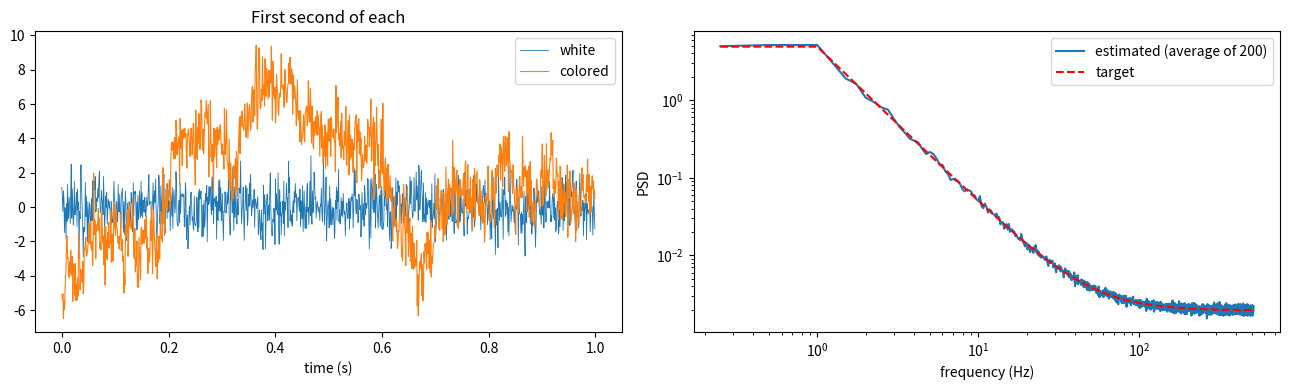

Source code (Python):
import numpy as np
import matplotlib.pyplot as plt

fs = 1024
T = 4.0
N = int(T * fs)
t = np.arange(N) / fs
rng = np.random.default_rng(0)

def psd_one_sided(x, fs):
    X = np.fft.rfft(x)
    f = np.fft.rfftfreq(len(x), 1 / fs)
    return f, 2 * np.abs(X)**2 / (fs * len(x))

# --- the target noise "fingerprint" ---
f = np.fft.rfftfreq(N, 1 / fs)
S_white = 2 / fs                                  # PSD of white noise with sigma = 1
f_knee = 50.0
shape = 1 + (f_knee / np.maximum(f, 1.0))**2      # S(f) / S_white
S_target = S_white * shape
gain = np.sqrt(shape)                             # amplitude gain = sqrt(power gain)
gain[0] = 0.0                                     # remove the constant (0 Hz) offset

def colored_noise(rng):
    w = rng.standard_normal(N)                    # step 1: white noise
    W = np.fft.rfft(w)                            # step 2: to frequency view
    return np.fft.irfft(W * gain, n=N)            # step 3: reshape, go back to time

# --- check: does the PSD of our noise match the target? ---
M = 200
Pavg = np.mean([psd_one_sided(colored_noise(rng), fs)[1] for _ in range(M)], axis=0)

print("--- ratio (estimated PSD / target PSD), averaged in frequency bands ---")
for lo, hi in [(1, 5), (5, 20), (20, 60), (60, 150), (150, 300), (300, 500)]:
    m = (f >= lo) & (f < hi)
    print(f"{lo:4d}-{hi:4d} Hz: ratio = {Pavg[m].mean() / S_target[m].mean():.3f}")

x_col = colored_noise(rng)
x_white = rng.standard_normal(N)
print("std white:", x_white.std(), "  std colored:", x_col.std())

fig, ax = plt.subplots(1, 2, figsize=(13, 4))
ax[0].plot(t[:1024], x_white[:1024], lw=0.6, label="white")
ax[0].plot(t[:1024], x_col[:1024], lw=0.8, label="colored")
ax[0].set_xlabel("time (s)"); ax[0].set_title("First second of each"); ax[0].legend()
ax[1].loglog(f[1:], Pavg[1:], label="estimated (average of 200)")
ax[1].loglog(f[1:], S_target[1:], "r--", label="target")
ax[1].set_xlabel("frequency (Hz)"); ax[1].set_ylabel("PSD"); ax[1].legend()
plt.tight_layout(); plt.show()
